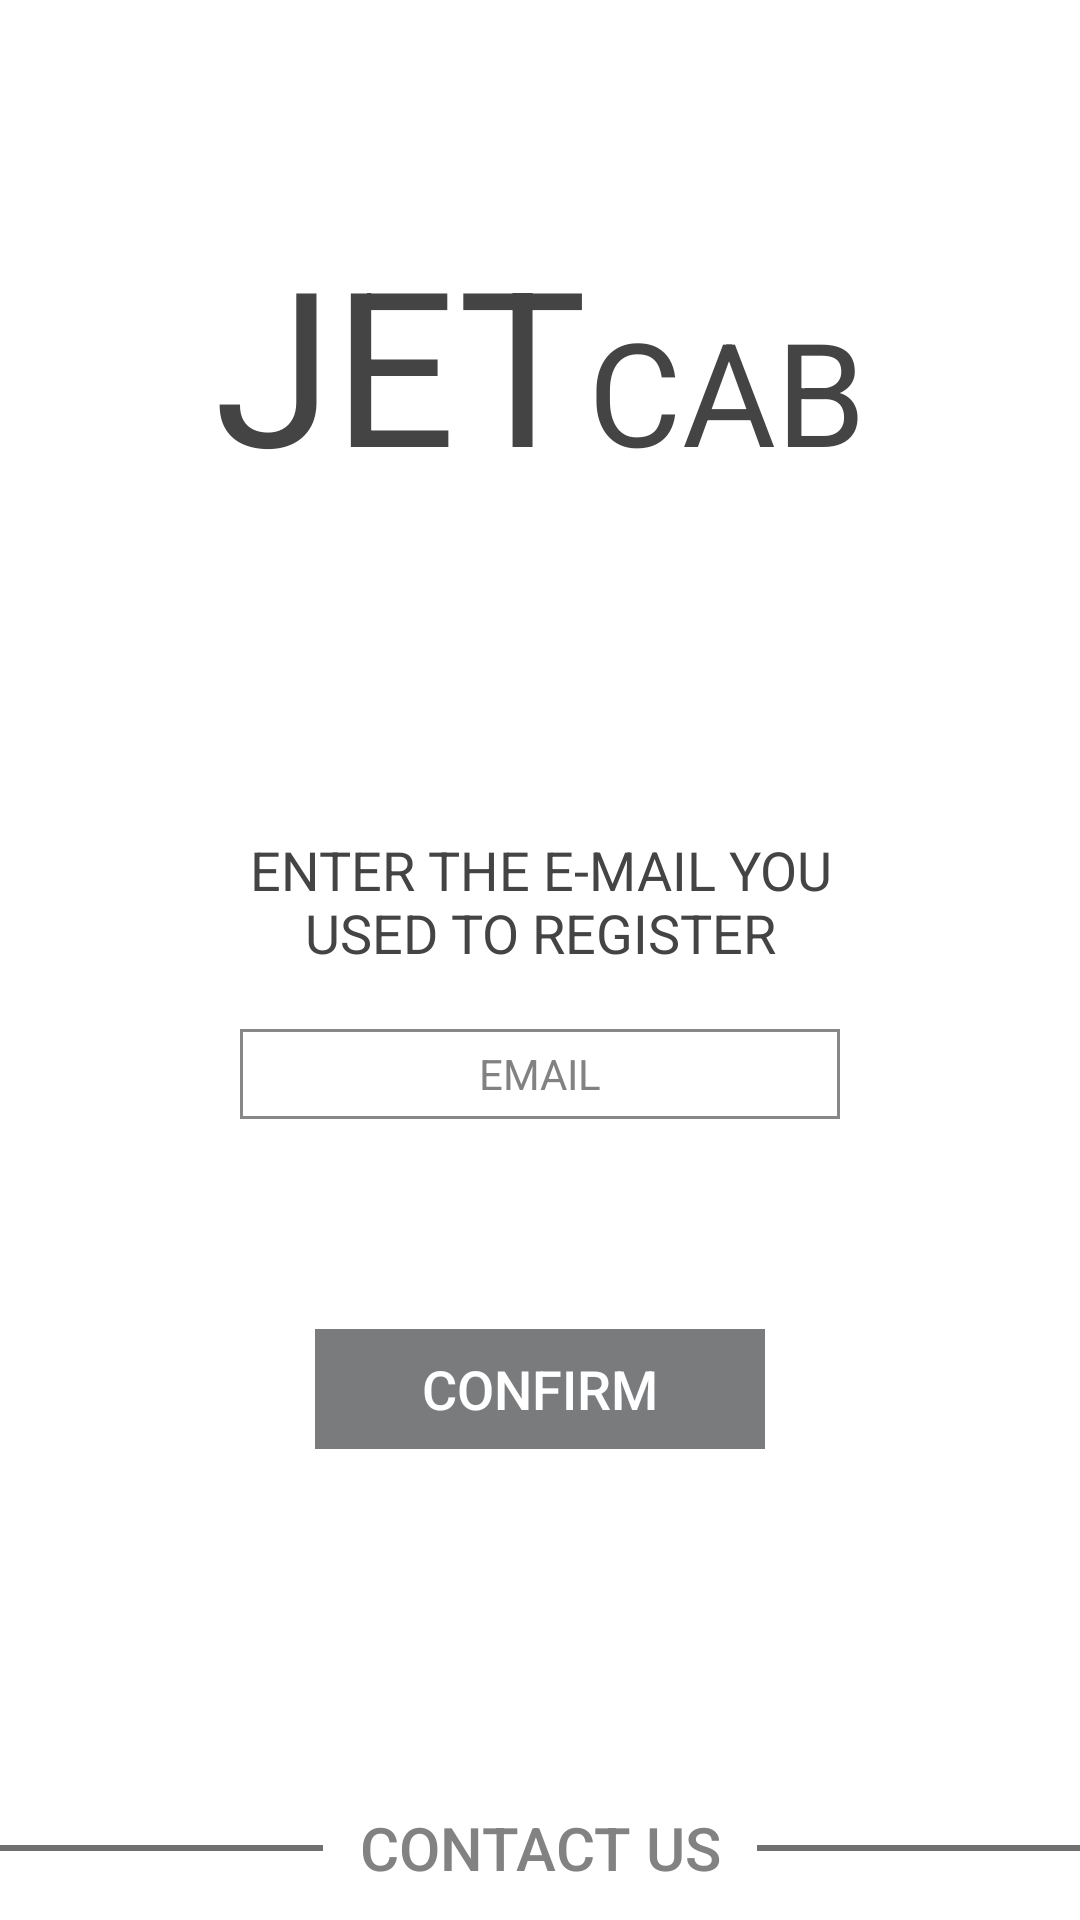

Layout XML and referenced resources for this Android screen:
<!-- AndroidManifest.xml: application theme AppTheme -->
<!-- res/layout/activity_confirm_pass.xml -->
<?xml version="1.0" encoding="utf-8"?>
<LinearLayout
    xmlns:android="http://schemas.android.com/apk/res/android"
    xmlns:app="http://schemas.android.com/apk/res-auto"
    xmlns:tools="http://schemas.android.com/tools"
    android:layout_width="match_parent"
    android:layout_height="match_parent"
    android:orientation="vertical"
    android:background="@color/colorMyWhite"
    tools:context="com.david.jetcab.ConfirmPassActivity"
    android:gravity="center_horizontal"
    android:id="@+id/layoutMain_ConfirmPass">

    <Space
        android:layout_width="match_parent"
        android:layout_height="0sp"
        android:layout_weight="2"/>

    <LinearLayout
        android:layout_width="wrap_content"
        android:layout_height="wrap_content">

        <TextView
            android:layout_width="wrap_content"
            android:layout_height="wrap_content"
            android:text="JET"
            android:textColor="@color/colorMyGray_9"
            android:textSize="72sp" />

        <TextView
            android:layout_width="wrap_content"
            android:layout_height="wrap_content"
            android:text="CAB"
            android:textColor="@color/colorMyGray_9"
            android:textSize="48sp" />

    </LinearLayout>

    <Space
        android:layout_width="match_parent"
        android:layout_height="0sp"
        android:layout_weight="3"/>

    <RelativeLayout
        android:layout_width="match_parent"
        android:layout_height="wrap_content">

        <LinearLayout
            android:id="@+id/layoutForm_ConfirmPass"
            android:layout_width="wrap_content"
            android:layout_height="wrap_content"
            android:orientation="vertical"
            android:layout_centerInParent="true"
            android:gravity="center">

            <TextView
                android:layout_width="210sp"
                android:layout_height="wrap_content"
                android:text="Enter the e-mail you used to register"
                android:textColor="@color/colorMyGray_9"
                android:textSize="18sp"
                android:textAllCaps="true"
                android:gravity="center_horizontal"/>

            <EditText
                android:id="@+id/edtEmail_ConfirmPass"
                android:layout_width="200sp"
                android:layout_height="30sp"
                android:layout_marginTop="20sp"
                android:hint="EMAIL"
                android:textSize="14sp"
                android:textColor="@color/colorMyGray_8"
                android:textColorHint="@color/colorMyGray_8"
                android:textAllCaps="true"
                android:gravity="center"
                android:singleLine="true"
                android:inputType="textEmailAddress"
                android:background="@drawable/block_border_white_bg"/>

            <Button
                android:id="@+id/btnConfirm_ConfirmPass"
                style="@style/Widget.AppCompat.Button.Borderless"
                android:layout_marginTop="70sp"
                android:layout_width="150sp"
                android:layout_height="40sp"
                android:text="confirm"
                android:textColor="@color/colorMyWhite"
                android:textSize="18sp"
                android:layout_gravity="center"
                android:background="#797b7d"/>

        </LinearLayout>

        <LinearLayout
            android:id="@+id/layoutReportMessage_ConfirmPass"
            android:layout_width="match_parent"
            android:layout_height="wrap_content"
            android:layout_margin="20sp"
            android:orientation="vertical"
            android:visibility="invisible">

            <View
                android:layout_width="match_parent"
                android:layout_height="12sp"
                android:background="#797b7d"/>

            <TextView
                android:layout_width="match_parent"
                android:layout_height="wrap_content"
                android:padding="24sp"
                android:text="You will receive an e-mail to restore your password inmediately"
                android:textColor="@color/colorMyGray_9"
                android:textSize="18sp"
                android:textAllCaps="true"
                android:gravity="center_horizontal"/>

            <View
                android:layout_width="match_parent"
                android:layout_height="12sp"
                android:background="#797b7d"/>

        </LinearLayout>

    </RelativeLayout>

    <Space
        android:layout_width="match_parent"
        android:layout_height="0sp"
        android:layout_weight="3"/>

    <LinearLayout
        android:layout_width="match_parent"
        android:layout_height="wrap_content">

        <View
            android:layout_width="0sp"
            android:layout_height="2sp"
            android:layout_weight="1"
            android:background="#6e7072"
            android:layout_gravity="center"/>

        <Button
            android:id="@+id/btnContact_ConfirmPass"
            android:layout_width="wrap_content"
            android:layout_height="wrap_content"
            style="@style/Base.Widget.AppCompat.Button.Borderless"
            android:text="Contact Us"
            android:textSize="20sp"
            android:textColor="@color/colorMyGray_8"
            android:textAllCaps="true" />

        <View
            android:layout_width="0sp"
            android:layout_height="2sp"
            android:layout_weight="1"
            android:background="#6e7072"
            android:layout_gravity="center"/>

    </LinearLayout>

</LinearLayout>
<!-- resources referenced by this layout -->
<resources>
  <color name="colorMyGray_8">#828282</color>
  <color name="colorMyGray_9">#444444</color>
  <color name="colorMyWhite">#FFFFFF</color>
  <!-- drawable block_border_white_bg (drawable) -->
  <?xml version="1.0" encoding="utf-8"?>
  
  <selector xmlns:android="http://schemas.android.com/apk/res/android">
      <item>
          <shape>
              <stroke
                  android:color="#888"
                  android:width="1sp"/>
  
              <solid
                  android:color="#FFF"/>
          </shape>
      </item>
  </selector>
  <style name="AppTheme" parent="Theme.AppCompat.Light.NoActionBar">
          
          <item name="colorPrimary">@color/colorMyBlack</item>
          <item name="colorPrimaryDark">@color/colorMyBlack</item>
          <item name="colorAccent">@color/colorAccent</item>
      </style>
  <color name="colorMyBlack">#000000</color>
  <color name="colorAccent">#000000</color>
</resources>
